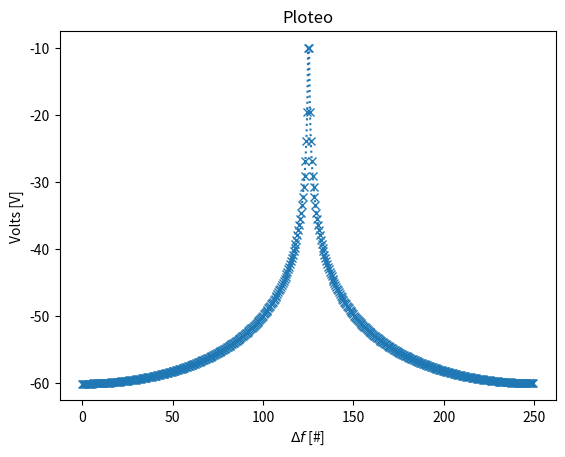

Generate this figure with matplotlib:
# -*- coding: utf-8 -*-
"""
Created on Wed Sep 15 21:01:33 2021

[redacted]
"""

import numpy as np
import matplotlib.pyplot as plt
import scipy.signal as sig
import scipy.stats as stats
import matplotlib.patches as mpatches
from scipy.fft import *

plt.close("all")
N = 1000 # muestras
fs= 1000 #Hz

ts = 1/fs # tiempo de muestreo

t=np.arange(0,1,ts)

#senoidal de amplitud 1 y 1 hz de frecuencia
amp=1 #amplitud en volts
freq=1 #fs/N #frecuencia en Hz
fase=0 #radianes
df=fs/N
f=np.arange(0,fs,df/2)

seno_cont0 = amp*np.sin(2 * np.pi * (N/(4)-0)*df * t + fase)
seno_cont1 = amp*np.sin(2 * np.pi * (N/(4)-1)*df * t + fase)
seno_cont2 = amp*np.sin(2 * np.pi * (N/(4)+1)*df * t + fase)
seno_cont3 = amp*np.sin(2 * np.pi * (N/(4)-0.5)*df * t + fase)
seno_cont4 = amp*np.sin(2 * np.pi * (N/(4)+0.5)*df * t + fase)
seno_cont5 = amp*np.sin(2 * np.pi * (N/(4)+0.25)*df * t + fase)
seno_cont6 = amp*np.sin(2 * np.pi * (N/(4)+0.75)*df * t + fase)

dep0=1/N*np.abs(fft(seno_cont0))
dep1=1/N*np.abs(fft(seno_cont1))
dep2=1/N*np.abs(fft(seno_cont2))
dep3=1/N*np.abs(fft(seno_cont3))
dep4=1/N*np.abs(fft(seno_cont4))
dep5=1/N*np.abs(fft(seno_cont5))
dep6=1/N*np.abs(fft(seno_cont6))

bfrec = f <= fs/2

plt.figure('0-')
# plt.plot(f[bfrec],20*np.log10(2*dep0[bfrec]),'x:')
# plt.plot(f[bfrec],20*np.log10(2*dep1[bfrec]),'x:')
# plt.plot(f[bfrec],20*np.log10(2*dep2[bfrec]),'x:')
# plt.plot(f[bfrec],20*np.log10(2*dep3[bfrec]),'x:')
plt.plot(f[0:500],20*np.log10(dep4[0:500]),'x:')
# plt.plot(f[bfrec],20*np.log10(dep5[bfrec]),'x:')
# plt.plot(f[0:500],20*np.log10(dep6[0:500]),'x:')

plt.title('Ploteo')
plt.xlabel('$\Delta f$ [#]')
plt.ylabel('Volts [V]')